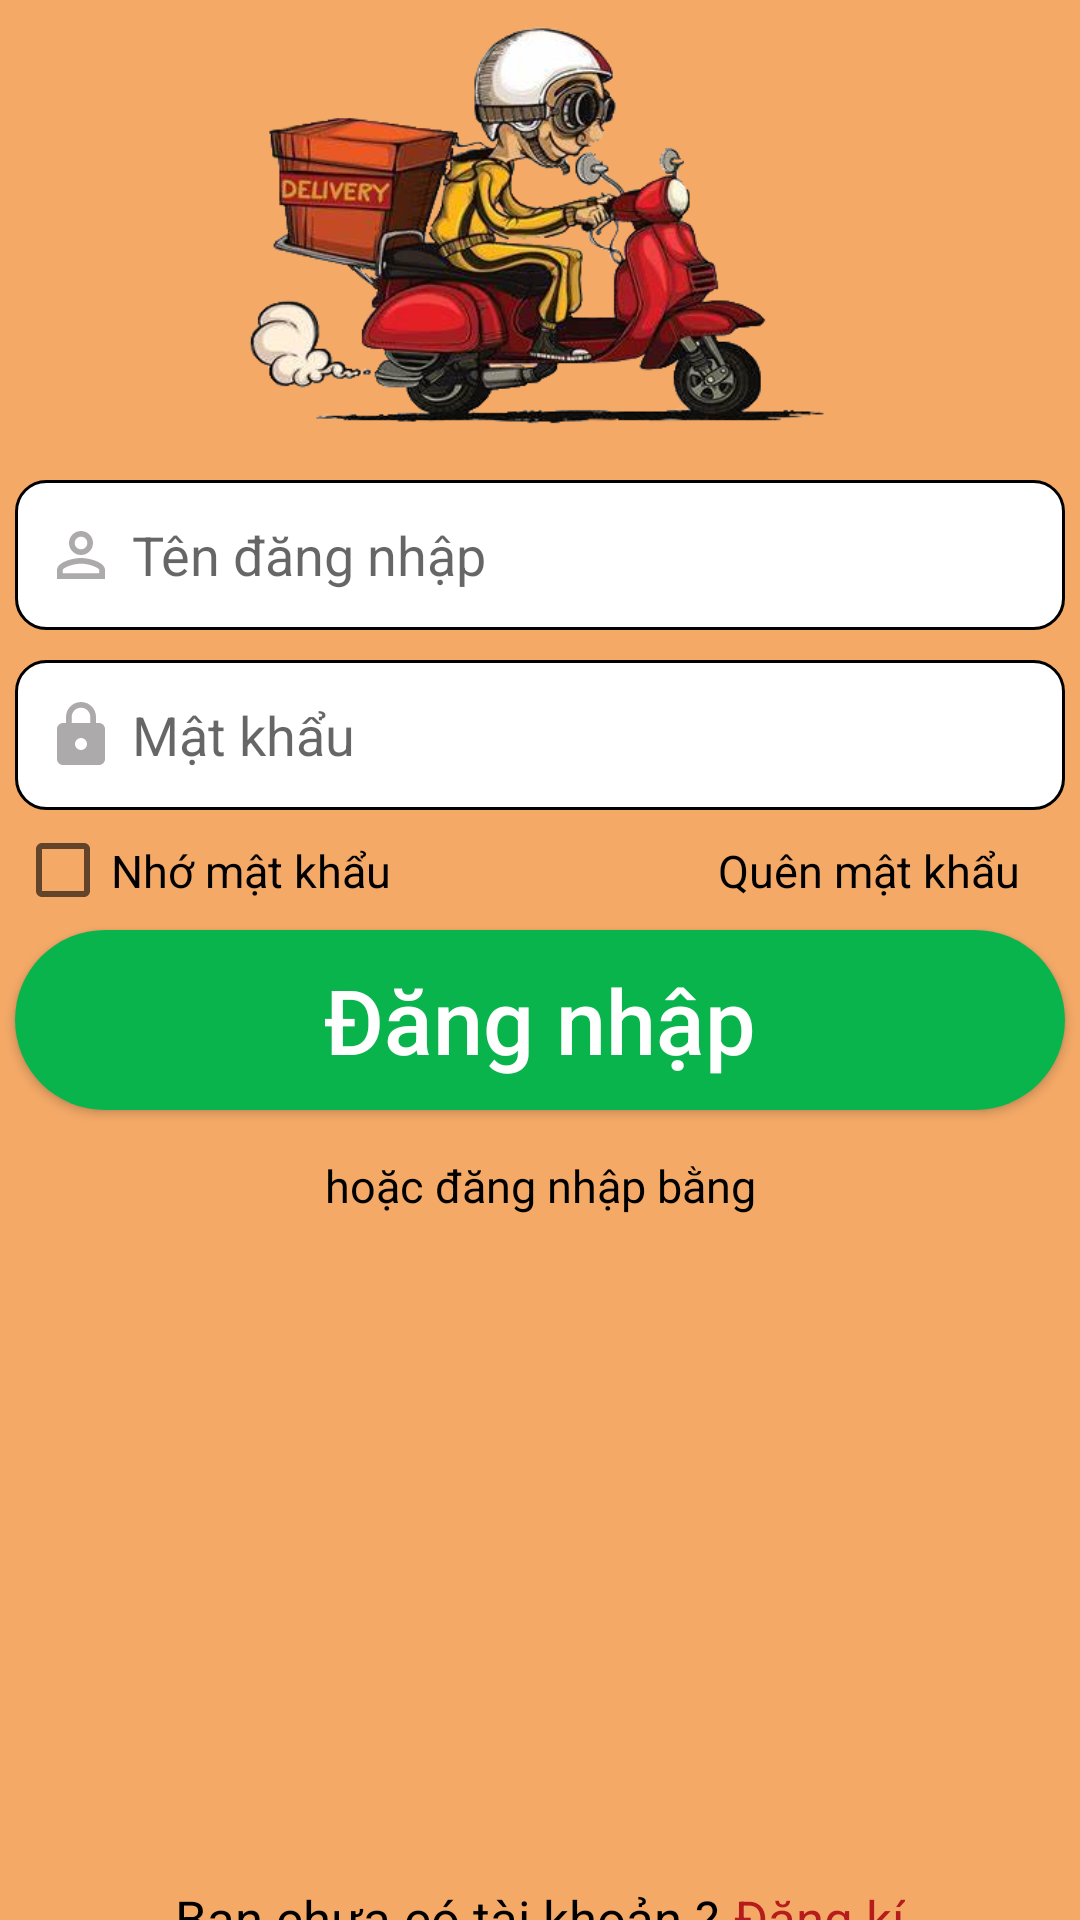

This screen was rendered from an Android layout file. Write that file and the resources it references.
<!-- AndroidManifest.xml: application theme Theme.OrderFood -->
<!-- res/layout/activity_log_in.xml -->
<?xml version="1.0" encoding="utf-8"?>
<layout xmlns:app="http://schemas.android.com/apk/res-auto"
    xmlns:tools="http://schemas.android.com/tools"
    xmlns:android="http://schemas.android.com/apk/res/android">

    <androidx.constraintlayout.widget.ConstraintLayout
        android:layout_width="match_parent"
        android:layout_height="match_parent"
        android:background="#F4A967">

        <ImageView
            android:id="@+id/imgView"
            android:layout_width="match_parent"
            android:layout_height="150dp"
            app:layout_constraintTop_toTopOf="parent"
            app:layout_constraintRight_toRightOf="parent"
            app:layout_constraintLeft_toLeftOf="parent"
            android:src="@drawable/logo"/>



        <EditText
            android:id="@+id/edUerName"
            android:layout_width="350dp"
            android:layout_height="50dp"
            android:layout_margin="10dp"
            android:background="@drawable/custom_edit_text_login"
            android:drawableLeft="@drawable/ic_baseline_person_outline_24"
            android:drawablePadding="5dp"
            android:gravity="center|left"
            android:hint="@string/text_user_name"
            android:maxLines="1"
            android:padding="10dp"
            app:layout_constraintEnd_toEndOf="parent"
            app:layout_constraintStart_toStartOf="parent"
            app:layout_constraintTop_toBottomOf="@id/imgView"/>

        <EditText
            android:id="@+id/edPassWord"
            android:layout_width="350dp"
            android:layout_height="50dp"
            android:layout_margin="10dp"
            android:layout_marginTop="15dp"
            android:background="@drawable/custom_edit_text_login"
            android:drawableLeft="@drawable/ic_baseline_https_24"
            android:drawablePadding="5dp"
            android:gravity="center|left"
            android:hint="@string/text_pass_word"
            android:inputType="textPassword"
            android:maxLines="1"
            android:padding="10dp"
            app:layout_constraintEnd_toEndOf="parent"
            app:layout_constraintStart_toStartOf="parent"
            app:layout_constraintTop_toBottomOf="@id/edUerName" />


        <TextView
            android:layout_width="wrap_content"
            android:layout_height="20dp"
            android:layout_marginLeft="3dp"
            android:layout_marginTop="10dp"
            android:layout_marginRight="15dp"
            android:text="@string/text_forgot"
            android:textColor="@color/black"
            android:textSize="15dp"
            app:layout_constraintEnd_toEndOf="@id/edPassWord"
            app:layout_constraintTop_toBottomOf="@id/edPassWord" />
        <CheckBox
            android:layout_width="wrap_content"
            android:layout_height="20dp"
            app:layout_constraintStart_toStartOf="@id/edPassWord"
            app:layout_constraintTop_toBottomOf="@id/edPassWord"
            android:layout_marginTop="10dp"
            android:text="@string/text_remember"
            android:textSize="15dp"/>

        <Button
            android:id="@+id/btnLogIn"
            android:layout_width="350dp"
            android:layout_height="60dp"
            android:layout_marginTop="40dp"
            android:background="@drawable/custom_button_login"
            android:text="@string/button_log_in"
            android:textAllCaps="false"
            android:textColor="@color/white"
            android:textSize="30dp"
            app:layout_constraintEnd_toEndOf="@id/edPassWord"
            app:layout_constraintStart_toStartOf="@id/edPassWord"
            app:layout_constraintTop_toBottomOf="@id/edPassWord" />

        <TextView
            android:layout_width="wrap_content"
            android:layout_height="wrap_content"
            android:layout_marginTop="15dp"
            android:text="@string/text_othes"
            android:textColor="@color/black"
            android:textSize="15dp"
            app:layout_constraintEnd_toEndOf="@id/btnLogIn"
            app:layout_constraintStart_toStartOf="@id/btnLogIn"
            app:layout_constraintTop_toBottomOf="@id/btnLogIn" />


        <LinearLayout
            android:id="@+id/ln1"
            android:layout_width="match_parent"
            android:layout_height="48dp"
            android:layout_marginTop="60dp"
            android:gravity="center"
            android:orientation="horizontal"
            app:layout_constraintEnd_toEndOf="parent"
            app:layout_constraintStart_toStartOf="parent"
            app:layout_constraintTop_toBottomOf="@id/btnLogIn">

            <ImageView
                android:layout_width="50dp"
                android:layout_height="50dp"
                android:layout_margin="10dp"
                android:src="@drawable/google" />

            <ImageView
                android:layout_width="50dp"
                android:layout_height="50dp"
                android:layout_margin="20dp"
                android:src="@drawable/fb" />

            <ImageView
                android:layout_width="50dp"
                android:layout_height="50dp"
                android:layout_margin="20dp"
                android:src="@drawable/twitter" />
        </LinearLayout>

        <LinearLayout
            android:layout_width="match_parent"
            android:layout_height="wrap_content"

            android:layout_marginTop="150dp"
            android:gravity="center"

            app:layout_constraintLeft_toLeftOf="parent"
            app:layout_constraintRight_toRightOf="parent"
            app:layout_constraintTop_toBottomOf="@id/ln1"

            >

            <TextView
                android:layout_width="wrap_content"
                android:layout_height="wrap_content"
                android:text="@string/text_question"
                android:textColor="@color/black"
                android:textSize="17dp" />

            <TextView
                android:id="@+id/tvSignUp"
                android:layout_width="wrap_content"
                android:layout_height="wrap_content"
                android:layout_marginLeft="5dp"
                android:text="@string/button_sign_up"
                android:textColor="#B71C1C"
                android:textSize="17dp" />

        </LinearLayout>

        <FrameLayout
            android:id="@+id/fragmentContainer"
            android:layout_width="match_parent"
            android:layout_height="match_parent"
            app:layout_constraintBottom_toBottomOf="parent"
            app:layout_constraintEnd_toEndOf="parent"
            app:layout_constraintStart_toStartOf="parent" />





    </androidx.constraintlayout.widget.ConstraintLayout>

</layout>
<!-- resources referenced by this layout -->
<resources>
  <!-- drawable custom_button_login (drawable) -->
  <?xml version="1.0" encoding="utf-8"?>
  <shape xmlns:android="http://schemas.android.com/apk/res/android">
      <solid  android:color="#09B44D"/>
      <corners android:radius="35dp"  />
  
  </shape>
  <!-- drawable custom_edit_text_login (drawable) -->
  <?xml version="1.0" encoding="utf-8"?>
  <shape xmlns:android="http://schemas.android.com/apk/res/android">
      <solid android:color="@color/white"/>
      <corners android:radius="10dp"/>
      <stroke android:color="@color/black" android:width="1dp"/>
  </shape>
  <!-- drawable ic_baseline_https_24 (drawable) -->
  <vector android:height="24dp" android:tint="#ACAAAA"
      android:viewportHeight="24" android:viewportWidth="24"
      android:width="24dp" xmlns:android="http://schemas.android.com/apk/res/android">
      <path android:fillColor="@android:color/white" android:pathData="M18,8h-1L17,6c0,-2.76 -2.24,-5 -5,-5S7,3.24 7,6v2L6,8c-1.1,0 -2,0.9 -2,2v10c0,1.1 0.9,2 2,2h12c1.1,0 2,-0.9 2,-2L20,10c0,-1.1 -0.9,-2 -2,-2zM12,17c-1.1,0 -2,-0.9 -2,-2s0.9,-2 2,-2 2,0.9 2,2 -0.9,2 -2,2zM15.1,8L8.9,8L8.9,6c0,-1.71 1.39,-3.1 3.1,-3.1 1.71,0 3.1,1.39 3.1,3.1v2z"/>
  </vector>
  <!-- drawable ic_baseline_person_outline_24 (drawable) -->
  <vector android:height="24dp" android:tint="#ACAAAA"
      android:viewportHeight="24" android:viewportWidth="24"
      android:width="24dp" xmlns:android="http://schemas.android.com/apk/res/android">
      <path android:fillColor="@android:color/white" android:pathData="M12,5.9c1.16,0 2.1,0.94 2.1,2.1s-0.94,2.1 -2.1,2.1S9.9,9.16 9.9,8s0.94,-2.1 2.1,-2.1m0,9c2.97,0 6.1,1.46 6.1,2.1v1.1L5.9,18.1L5.9,17c0,-0.64 3.13,-2.1 6.1,-2.1M12,4C9.79,4 8,5.79 8,8s1.79,4 4,4 4,-1.79 4,-4 -1.79,-4 -4,-4zM12,13c-2.67,0 -8,1.34 -8,4v3h16v-3c0,-2.66 -5.33,-4 -8,-4z"/>
  </vector>
  <!-- drawable logo: png bitmap (drawable, 145420 bytes) -->
  <string name="button_log_in">Đăng nhập</string>
  <string name="button_sign_up">Đăng kí</string>
  <string name="text_forgot">Quên mật khẩu</string>
  <string name="text_othes">hoặc đăng nhập bằng</string>
  <string name="text_pass_word">Mật khẩu</string>
  <string name="text_question">Bạn chưa có tài khoản ?</string>
  <string name="text_remember">Nhớ mật khẩu</string>
      -----------menu-----------
  <string name="text_user_name">Tên đăng nhập</string>
  <style name="Theme.OrderFood" parent="Theme.AppCompat.DayNight.NoActionBar">
          
          <item name="colorPrimary">@color/purple_500</item>
          <item name="colorPrimaryVariant">@color/purple_700</item>
          <item name="colorOnPrimary">@color/white</item>
          
          <item name="colorSecondary">@color/teal_200</item>
          <item name="colorSecondaryVariant">@color/teal_700</item>
          <item name="colorOnSecondary">@color/black</item>
          
          <item name="android:statusBarColor" tools:targetApi="l">?attr/colorPrimaryVariant</item>
          
      </style>
  <!-- not gathered from this repository: default colours our renderer supplied (Android Studio template values) -->
  <color name="purple_500">#FF6200EE</color>
  <color name="purple_700">#FF3700B3</color>
  <color name="teal_200">#FF03DAC5</color>
  <color name="teal_700">#FF018786</color>
  <color name="black">#FF000000</color>
  <color name="white">#FFFFFFFF</color>
</resources>
